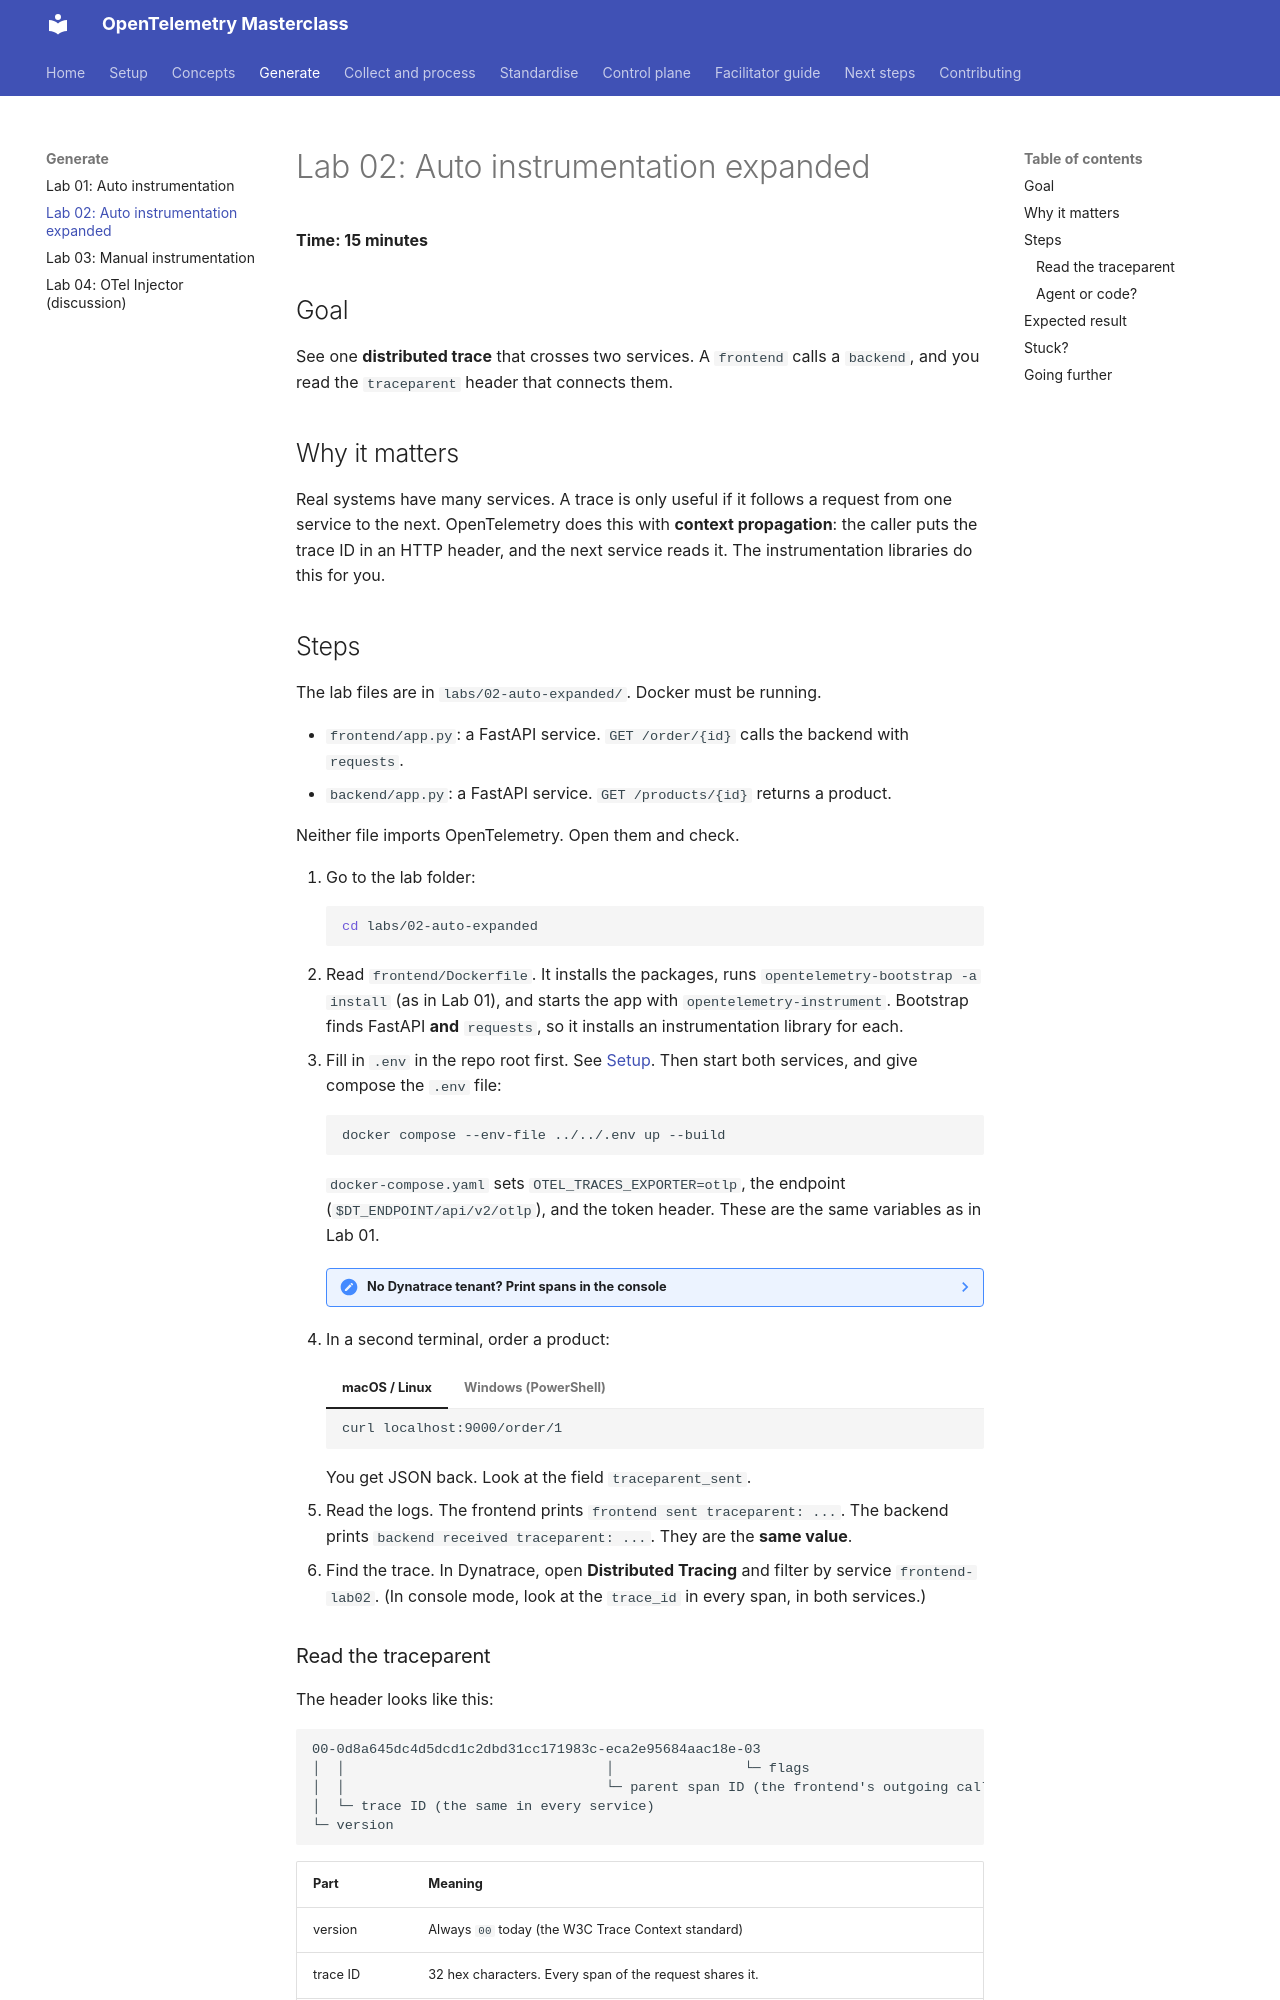

repository: agardnerIT/otel-masterclass · page: labs/02-auto-expanded/index.html · generator: mkdocs

# Lab 02: Auto instrumentation expanded

**Time: 15 minutes**

## Goal

See one **distributed trace** that crosses two services. A `frontend` calls a `backend`, and you read the `traceparent` header that connects them.

## Why it matters

Real systems have many services. A trace is only useful if it follows a request from one service to the next. OpenTelemetry does this with **context propagation**: the caller puts the trace ID in an HTTP header, and the next service reads it. The instrumentation libraries do this for you.

## Steps

The lab files are in `labs/02-auto-expanded/`. Docker must be running.

- `frontend/app.py`: a FastAPI service. `GET /order/{id}` calls the backend with `requests`.
- `backend/app.py`: a FastAPI service. `GET /products/{id}` returns a product.

Neither file imports OpenTelemetry. Open them and check.

1. Go to the lab folder:
   ```bash
   cd labs/02-auto-expanded
   ```
2. Read `frontend/Dockerfile`. It installs the packages, runs `opentelemetry-bootstrap -a install` (as in Lab 01), and starts the app with `opentelemetry-instrument`. Bootstrap finds FastAPI **and** `requests`, so it installs an instrumentation library for each.
3. Fill in `.env` in the repo root first. See [Setup](../setup.md). Then start both services, and give compose the `.env` file:

    ```bash
    docker compose --env-file ../../.env up --build
    ```

    `docker-compose.yaml` sets `OTEL_TRACES_EXPORTER=otlp`, the endpoint (`$DT_ENDPOINT/api/v2/otlp`), and the token header. These are the same variables as in Lab 01.

    ??? note "No Dynatrace tenant? Print spans in the console"
        Add the console file. It turns the OTLP exporter into the console exporter. Spans then print in the container logs. You do not need a `.env` file:

        ```bash
        docker compose -f docker-compose.yaml -f docker-compose.console.yaml up --build
        ```

4. In a second terminal, order a product:

    === "macOS / Linux"

        ```bash
        curl localhost:9000/order/1
        ```

    === "Windows (PowerShell)"

        Type `curl.exe`. In PowerShell, plain `curl` is a different command.

        ```powershell
        curl.exe localhost:9000/order/1
        ```

    You get JSON back. Look at the field `traceparent_sent`.

5. Read the logs. The frontend prints `frontend sent traceparent: ...`. The backend prints `backend received traceparent: ...`. They are the **same value**.
6. Find the trace. In Dynatrace, open **Distributed Tracing** and filter by service `frontend-lab02`. (In console mode, look at the `trace_id` in every span, in both services.)
